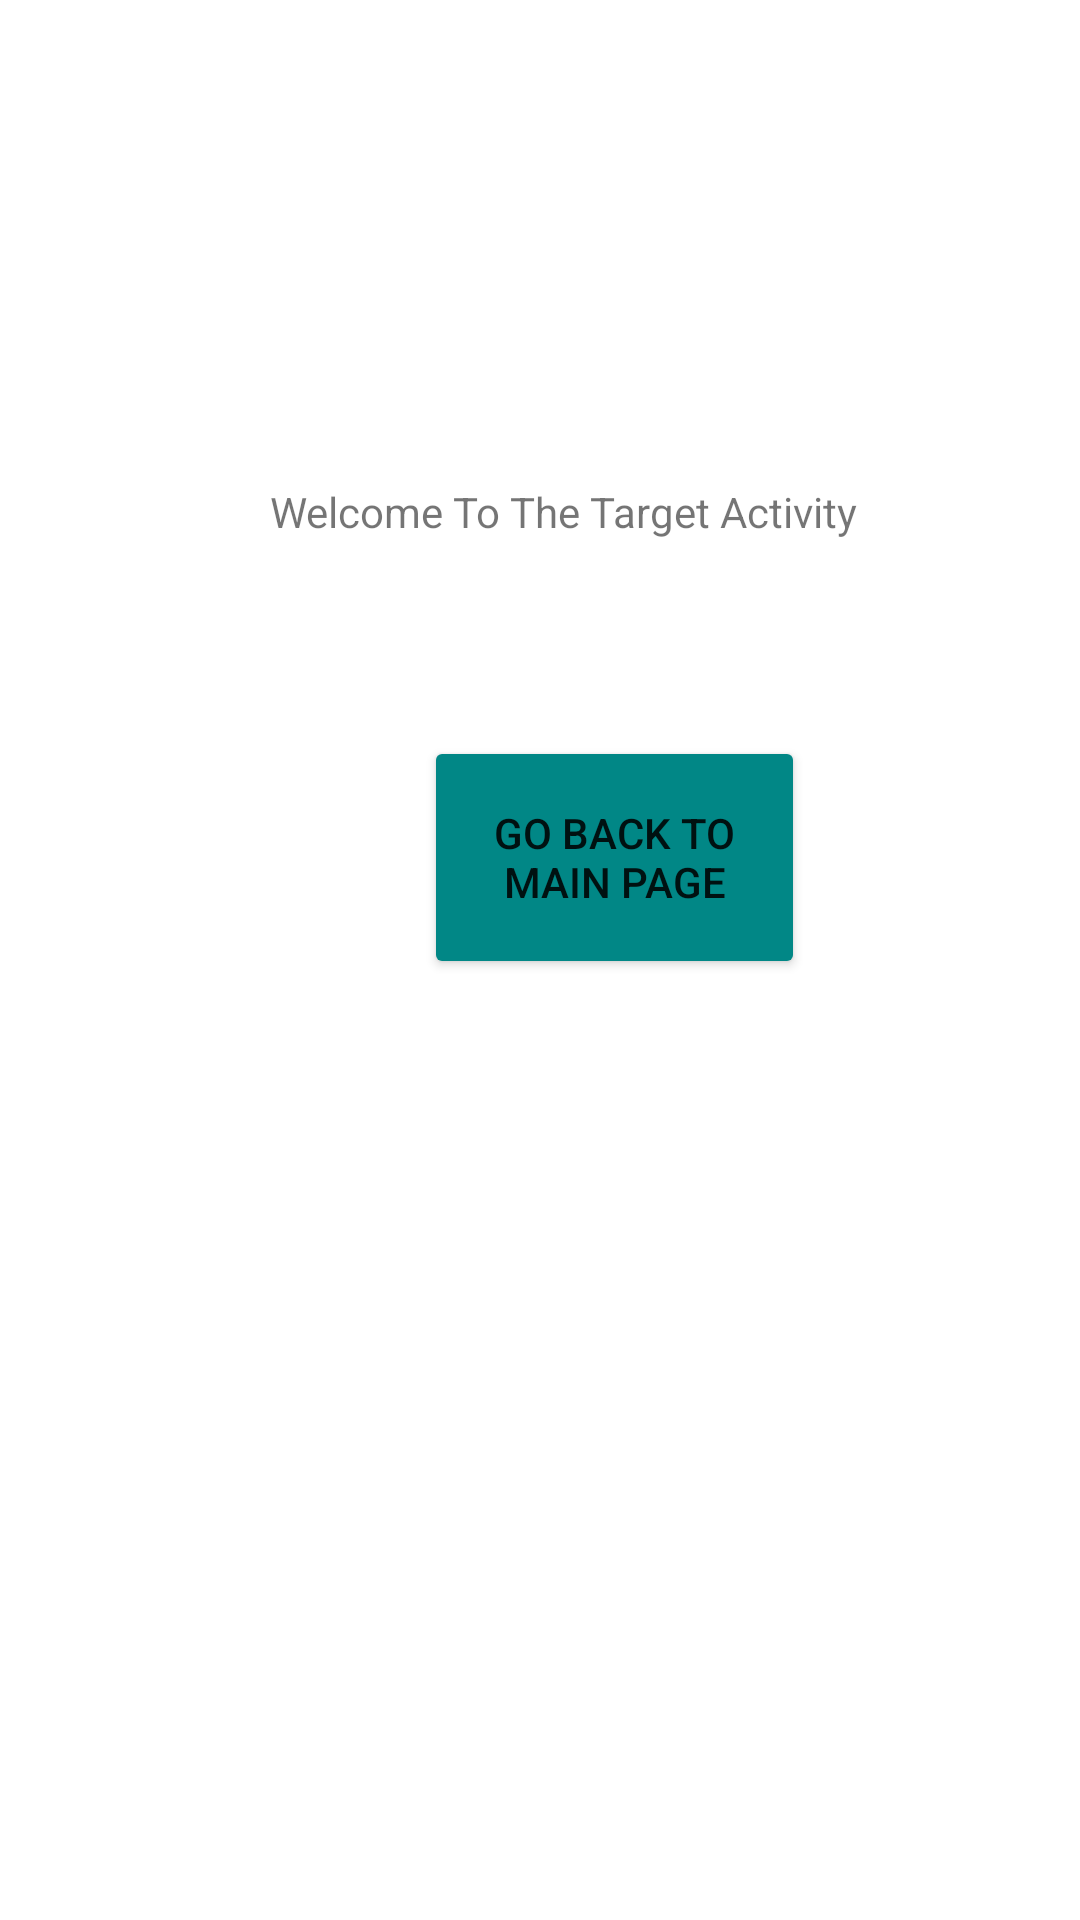

The Android layout XML behind this screen, and the referenced resources:
<!-- AndroidManifest.xml: application theme Theme.MyKotlinNativeApplication -->
<!-- res/layout/activity_target.xml -->
<?xml version="1.0" encoding="utf-8"?>
<androidx.constraintlayout.widget.ConstraintLayout xmlns:android="http://schemas.android.com/apk/res/android"
    xmlns:app="http://schemas.android.com/apk/res-auto"
    xmlns:tools="http://schemas.android.com/tools"
    android:id="@+id/main"
    android:layout_width="match_parent"
    android:layout_height="match_parent"
    tools:context=".TargetActivity">

    <Button
        android:id="@+id/button"
        android:layout_width="127dp"
        android:layout_height="81dp"
        android:layout_marginStart="140dp"
        android:layout_marginTop="240dp"
        android:text="@string/goBack"
        android:textAlignment="center"
        app:backgroundTint="@color/teal_700"
        app:layout_constraintBottom_toBottomOf="parent"
        app:layout_constraintEnd_toEndOf="parent"
        app:layout_constraintHorizontal_bias="0.013"
        app:layout_constraintStart_toStartOf="parent"
        app:layout_constraintTop_toTopOf="parent"
        app:layout_constraintVertical_bias="0.017" />

    <TextView
        android:id="@+id/greetingMessage"
        android:layout_width="212dp"
        android:layout_height="69dp"
        android:text="@string/secondMessage"
        android:textAlignment="center"
        app:layout_constraintBottom_toBottomOf="parent"
        app:layout_constraintEnd_toEndOf="parent"
        app:layout_constraintHorizontal_bias="0.552"
        app:layout_constraintStart_toStartOf="parent"
        app:layout_constraintTop_toTopOf="parent"
        app:layout_constraintVertical_bias="0.282" />

    <TextView
        android:id="@+id/mainMessage"
        android:layout_width="wrap_content"
        android:layout_height="wrap_content"
        android:textAlignment="center"
        app:layout_constraintBottom_toBottomOf="parent"
        app:layout_constraintEnd_toEndOf="parent"
        app:layout_constraintHorizontal_bias="0.525"
        app:layout_constraintStart_toStartOf="parent"
        app:layout_constraintTop_toTopOf="parent"
        app:layout_constraintVertical_bias="0.654" />

</androidx.constraintlayout.widget.ConstraintLayout>
<!-- resources referenced by this layout -->
<resources>
  <string name="goBack">Go Back To Main Page</string>
  <string name="secondMessage">Welcome To The Target Activity</string>
  <style name="Theme.MyKotlinNativeApplication" parent="Theme.MaterialComponents.DayNight.DarkActionBar">
          
          <item name="colorPrimary">@color/purple_500</item>
          <item name="colorPrimaryVariant">@color/purple_700</item>
          <item name="colorOnPrimary">@color/white</item>
          
          <item name="colorSecondary">@color/teal_200</item>
          <item name="colorSecondaryVariant">@color/teal_700</item>
          <item name="colorOnSecondary">@color/black</item>
          
          <item name="android:statusBarColor">?attr/colorPrimaryVariant</item>
          
      </style>
  <!-- not gathered from this repository: default colours our renderer supplied (Android Studio template values) -->
  <color name="purple_500">#FF6200EE</color>
  <color name="purple_700">#FF3700B3</color>
  <color name="teal_200">#FF03DAC5</color>
  <color name="teal_700">#FF018786</color>
  <color name="black">#FF000000</color>
  <color name="white">#FFFFFFFF</color>
</resources>
